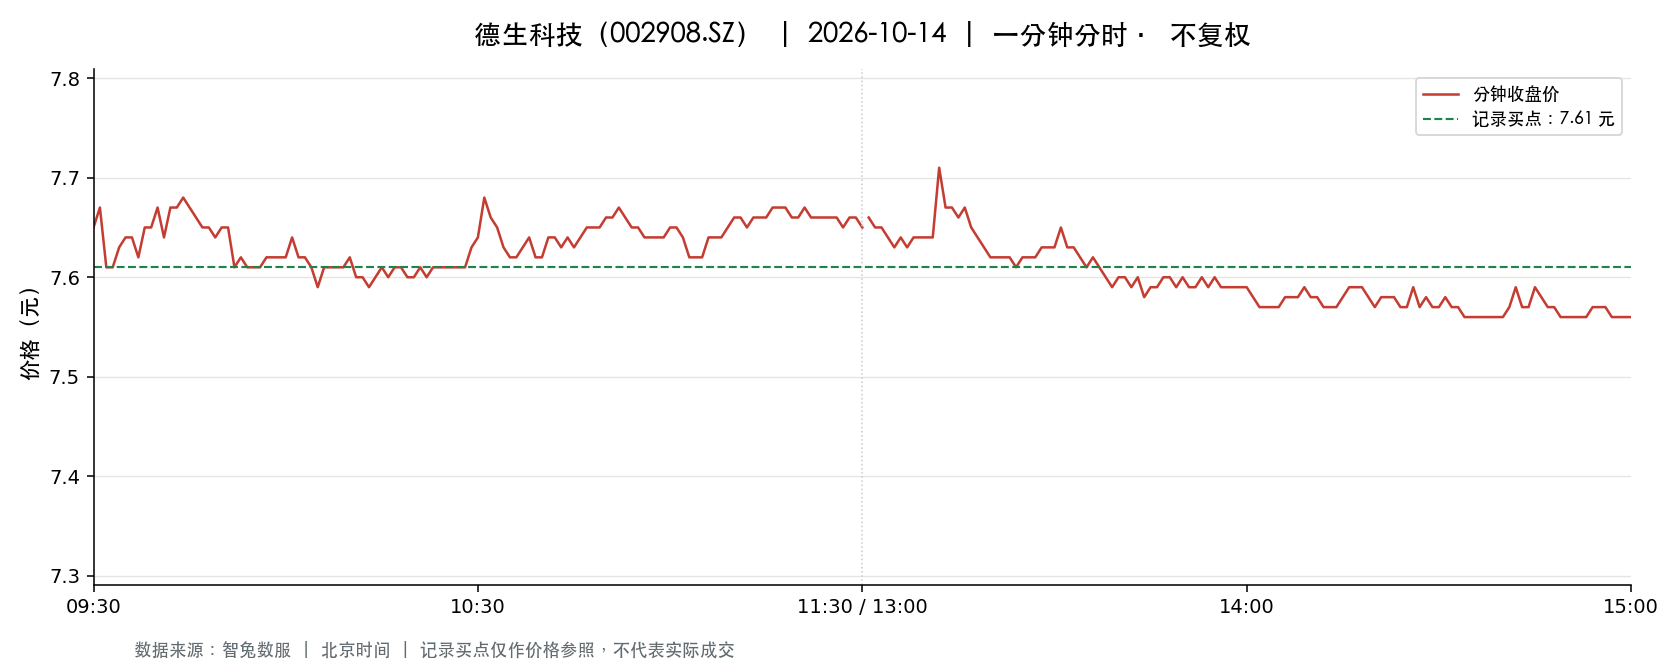

Data behind this chart, as committed beside it:
t, o, h, l, c, v, a, pc, sf
2026-10-14 09:30:00, 7.65, 7.65, 7.65, 7.65, 3097, 2369205, 7.69, 0.0
2026-10-14 09:31:00, 7.68, 7.69, 7.6, 7.67, 5917, 4521549, 7.65, 0.0
2026-10-14 09:32:00, 7.64, 7.65, 7.6, 7.61, 1944, 1484482, 7.67, 0.0
2026-10-14 09:33:00, 7.62, 7.64, 7.61, 7.61, 1840, 1402294, 7.61, 0.0
2026-10-14 09:34:00, 7.6, 7.65, 7.6, 7.63, 1739, 1327030, 7.61, 0.0
2026-10-14 09:35:00, 7.64, 7.64, 7.62, 7.64, 1033, 788439, 7.63, 0.0
2026-10-14 09:36:00, 7.64, 7.67, 7.63, 7.64, 1145, 875563, 7.64, 0.0
2026-10-14 09:37:00, 7.64, 7.64, 7.61, 7.62, 2196, 1673607, 7.64, 0.0
2026-10-14 09:38:00, 7.64, 7.66, 7.64, 7.65, 1194, 913214, 7.62, 0.0
2026-10-14 09:39:00, 7.66, 7.66, 7.63, 7.65, 1098, 839166, 7.65, 0.0
2026-10-14 09:40:00, 7.65, 7.68, 7.65, 7.67, 1293, 991425, 7.65, 0.0
2026-10-14 09:41:00, 7.67, 7.67, 7.63, 7.64, 3177, 2428268, 7.67, 0.0
2026-10-14 09:42:00, 7.63, 7.67, 7.63, 7.67, 1563, 1195507, 7.64, 0.0
2026-10-14 09:43:00, 7.67, 7.69, 7.65, 7.67, 1209, 926495, 7.67, 0.0
2026-10-14 09:44:00, 7.68, 7.7, 7.67, 7.68, 1513, 1162376, 7.67, 0.0
2026-10-14 09:45:00, 7.67, 7.68, 7.66, 7.67, 1129, 865842, 7.68, 0.0
2026-10-14 09:46:00, 7.66, 7.67, 7.66, 7.66, 798.0, 611676, 7.67, 0.0
2026-10-14 09:47:00, 7.67, 7.67, 7.65, 7.65, 1361, 1041470, 7.66, 0.0
2026-10-14 09:48:00, 7.66, 7.66, 7.65, 7.65, 653.0, 499641, 7.65, 0.0
2026-10-14 09:49:00, 7.65, 7.65, 7.64, 7.64, 541.0, 413643, 7.65, 0.0
2026-10-14 09:50:00, 7.65, 7.65, 7.64, 7.65, 514.0, 392865, 7.64, 0.0
2026-10-14 09:51:00, 7.65, 7.65, 7.64, 7.65, 1429, 1092475, 7.65, 0.0
2026-10-14 09:52:00, 7.65, 7.65, 7.61, 7.61, 1815, 1384261, 7.65, 0.0
2026-10-14 09:53:00, 7.61, 7.63, 7.61, 7.62, 1182, 900484, 7.61, 0.0
2026-10-14 09:54:00, 7.62, 7.63, 7.61, 7.61, 814.0, 620323, 7.62, 0.0
2026-10-14 09:55:00, 7.62, 7.62, 7.61, 7.61, 784.0, 596856, 7.61, 0.0
2026-10-14 09:56:00, 7.61, 7.61, 7.6, 7.61, 1822, 1385533, 7.61, 0.0
2026-10-14 09:57:00, 7.6, 7.63, 7.6, 7.62, 1239, 943719, 7.61, 0.0
2026-10-14 09:58:00, 7.62, 7.63, 7.61, 7.62, 350.0, 266734, 7.62, 0.0
2026-10-14 09:59:00, 7.63, 7.63, 7.62, 7.62, 485.0, 369761, 7.62, 0.0
2026-10-14 10:00:00, 7.63, 7.63, 7.61, 7.62, 1343, 1022936, 7.62, 0.0
2026-10-14 10:01:00, 7.61, 7.64, 7.61, 7.64, 963.0, 734208, 7.62, 0.0
2026-10-14 10:02:00, 7.63, 7.63, 7.62, 7.62, 552.0, 421115, 7.64, 0.0
2026-10-14 10:03:00, 7.62, 7.63, 7.62, 7.62, 938.0, 715376, 7.62, 0.0
2026-10-14 10:04:00, 7.62, 7.62, 7.6, 7.61, 1664, 1267036, 7.62, 0.0
2026-10-14 10:05:00, 7.6, 7.61, 7.59, 7.59, 2207, 1677187, 7.61, 0.0
2026-10-14 10:06:00, 7.59, 7.61, 7.58, 7.61, 1574, 1195606, 7.59, 0.0
2026-10-14 10:07:00, 7.61, 7.62, 7.61, 7.61, 611.0, 464993, 7.61, 0.0
2026-10-14 10:08:00, 7.61, 7.61, 7.6, 7.61, 360.0, 273856, 7.61, 0.0
2026-10-14 10:09:00, 7.61, 7.61, 7.6, 7.61, 1252, 952167, 7.61, 0.0
2026-10-14 10:10:00, 7.61, 7.62, 7.61, 7.62, 226.0, 172070, 7.61, 0.0
2026-10-14 10:11:00, 7.61, 7.61, 7.6, 7.6, 1293, 983538, 7.62, 0.0
2026-10-14 10:12:00, 7.61, 7.61, 7.6, 7.6, 1261, 958468, 7.6, 0.0
2026-10-14 10:13:00, 7.59, 7.6, 7.59, 7.59, 767.0, 582409, 7.6, 0.0
2026-10-14 10:14:00, 7.6, 7.6, 7.59, 7.6, 597.0, 453605, 7.59, 0.0
2026-10-14 10:15:00, 7.59, 7.61, 7.59, 7.61, 680.0, 516780, 7.6, 0.0
2026-10-14 10:16:00, 7.61, 7.61, 7.6, 7.6, 460.0, 349877, 7.61, 0.0
2026-10-14 10:17:00, 7.6, 7.61, 7.6, 7.61, 557.0, 423536, 7.6, 0.0
2026-10-14 10:18:00, 7.61, 7.61, 7.6, 7.61, 263.0, 200107, 7.61, 0.0
2026-10-14 10:19:00, 7.6, 7.61, 7.6, 7.6, 164.0, 124669, 7.61, 0.0
2026-10-14 10:20:00, 7.6, 7.61, 7.6, 7.6, 204.0, 155134, 7.6, 0.0
2026-10-14 10:21:00, 7.6, 7.61, 7.6, 7.61, 974.0, 740264, 7.6, 0.0
2026-10-14 10:22:00, 7.6, 7.61, 7.59, 7.6, 351.0, 266638, 7.61, 0.0
2026-10-14 10:23:00, 7.6, 7.61, 7.6, 7.61, 436.0, 331356, 7.6, 0.0
2026-10-14 10:24:00, 7.6, 7.61, 7.6, 7.61, 372.0, 282784, 7.61, 0.0
2026-10-14 10:25:00, 7.61, 7.61, 7.6, 7.61, 331.0, 251859, 7.61, 0.0
2026-10-14 10:26:00, 7.61, 7.61, 7.6, 7.61, 297.0, 225991, 7.61, 0.0
2026-10-14 10:27:00, 7.6, 7.61, 7.6, 7.61, 422.0, 320909, 7.61, 0.0
2026-10-14 10:28:00, 7.6, 7.62, 7.6, 7.61, 399.0, 303647, 7.61, 0.0
2026-10-14 10:29:00, 7.61, 7.63, 7.61, 7.63, 600.0, 457395, 7.61, 0.0
... 181 more rows
